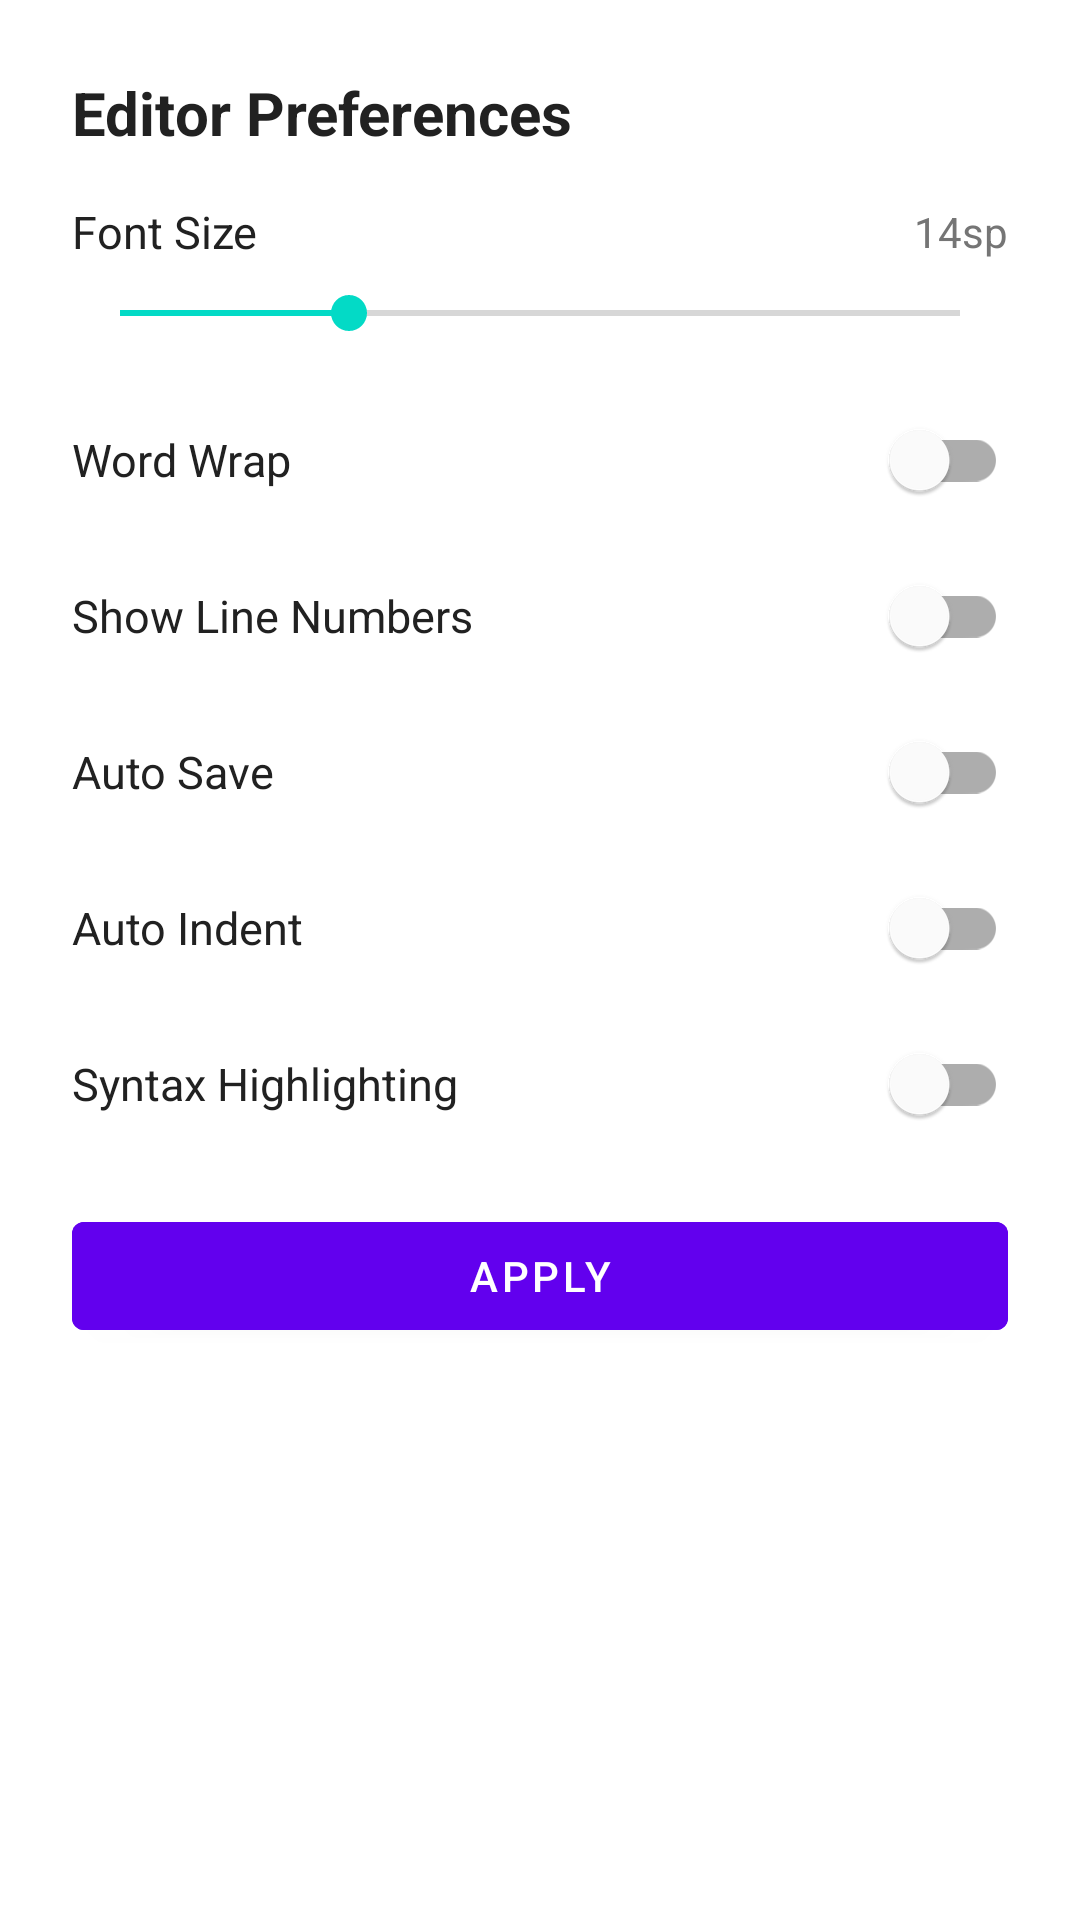

Here is an Android app screen rendered from its layout file. Give the layout XML and the strings, colors and styles it references.
<!-- AndroidManifest.xml: application theme AppTheme -->
<!-- res/layout/dialog_editor_preferences.xml -->
<?xml version="1.0" encoding="utf-8"?>
<ScrollView
    xmlns:android="http://schemas.android.com/apk/res/android"
    android:layout_width="match_parent"
    android:layout_height="wrap_content">

    <LinearLayout
        android:layout_width="match_parent"
        android:layout_height="wrap_content"
        android:orientation="vertical"
        android:padding="24dp">

        <TextView
            android:layout_width="wrap_content"
            android:layout_height="wrap_content"
            android:text="Editor Preferences"
            android:textSize="20sp"
            android:textStyle="bold"
            android:textColor="#212121"
            android:layout_marginBottom="16dp" />

        
        <LinearLayout
            android:layout_width="match_parent"
            android:layout_height="wrap_content"
            android:orientation="horizontal"
            android:gravity="center_vertical"
            android:layout_marginBottom="8dp">

            <TextView
                android:layout_width="0dp"
                android:layout_height="wrap_content"
                android:layout_weight="1"
                android:text="Font Size"
                android:textSize="15sp"
                android:textColor="#212121" />

            <TextView
                android:id="@+id/font_size_value"
                android:layout_width="wrap_content"
                android:layout_height="wrap_content"
                android:text="14sp"
                android:textSize="14sp"
                android:textColor="#757575" />
        </LinearLayout>

        <SeekBar
            android:id="@+id/font_size_seekbar"
            android:layout_width="match_parent"
            android:layout_height="wrap_content"
            android:min="8"
            android:max="30"
            android:progress="14"
            android:layout_marginBottom="16dp" />

        
        <LinearLayout
            android:layout_width="match_parent"
            android:layout_height="48dp"
            android:orientation="horizontal"
            android:gravity="center_vertical"
            android:layout_marginBottom="4dp">

            <TextView
                android:layout_width="0dp"
                android:layout_height="wrap_content"
                android:layout_weight="1"
                android:text="Word Wrap"
                android:textSize="15sp"
                android:textColor="#212121" />

            <com.google.android.material.switchmaterial.SwitchMaterial
                android:id="@+id/switch_word_wrap"
                android:layout_width="wrap_content"
                android:layout_height="wrap_content" />
        </LinearLayout>

        
        <LinearLayout
            android:layout_width="match_parent"
            android:layout_height="48dp"
            android:orientation="horizontal"
            android:gravity="center_vertical"
            android:layout_marginBottom="4dp">

            <TextView
                android:layout_width="0dp"
                android:layout_height="wrap_content"
                android:layout_weight="1"
                android:text="Show Line Numbers"
                android:textSize="15sp"
                android:textColor="#212121" />

            <com.google.android.material.switchmaterial.SwitchMaterial
                android:id="@+id/switch_line_numbers"
                android:layout_width="wrap_content"
                android:layout_height="wrap_content" />
        </LinearLayout>

        
        <LinearLayout
            android:layout_width="match_parent"
            android:layout_height="48dp"
            android:orientation="horizontal"
            android:gravity="center_vertical"
            android:layout_marginBottom="4dp">

            <TextView
                android:layout_width="0dp"
                android:layout_height="wrap_content"
                android:layout_weight="1"
                android:text="Auto Save"
                android:textSize="15sp"
                android:textColor="#212121" />

            <com.google.android.material.switchmaterial.SwitchMaterial
                android:id="@+id/switch_auto_save"
                android:layout_width="wrap_content"
                android:layout_height="wrap_content" />
        </LinearLayout>

        
        <LinearLayout
            android:layout_width="match_parent"
            android:layout_height="48dp"
            android:orientation="horizontal"
            android:gravity="center_vertical"
            android:layout_marginBottom="4dp">

            <TextView
                android:layout_width="0dp"
                android:layout_height="wrap_content"
                android:layout_weight="1"
                android:text="Auto Indent"
                android:textSize="15sp"
                android:textColor="#212121" />

            <com.google.android.material.switchmaterial.SwitchMaterial
                android:id="@+id/switch_auto_indent"
                android:layout_width="wrap_content"
                android:layout_height="wrap_content" />
        </LinearLayout>

        
        <LinearLayout
            android:layout_width="match_parent"
            android:layout_height="48dp"
            android:orientation="horizontal"
            android:gravity="center_vertical"
            android:layout_marginBottom="16dp">

            <TextView
                android:layout_width="0dp"
                android:layout_height="wrap_content"
                android:layout_weight="1"
                android:text="Syntax Highlighting"
                android:textSize="15sp"
                android:textColor="#212121" />

            <com.google.android.material.switchmaterial.SwitchMaterial
                android:id="@+id/switch_syntax"
                android:layout_width="wrap_content"
                android:layout_height="wrap_content" />
        </LinearLayout>

        
        <com.google.android.material.button.MaterialButton
            android:id="@+id/btn_apply"
            android:layout_width="match_parent"
            android:layout_height="48dp"
            android:text="APPLY"
            android:textColor="#FFFFFF"
            android:backgroundTint="#6200EE" />
    </LinearLayout>
</ScrollView>
<!-- resources referenced by this layout -->
<resources>
  <style name="AppTheme" parent="Base.AppTheme" />
  <style name="Base.AppTheme" parent="Theme.MaterialComponents.DayNight.NoActionBar">
          <item name="android:statusBarColor">@color/grey_900</item>
          <item name="android:navigationBarColor">@color/black</item>
          <item name="android:windowLightStatusBar">false</item>
  
          
          <item name="drawerBackground">@color/white</item>
          <item name="headerBackground">@color/grey_900</item>
          <item name="iconTint">@color/white</item>
          <item name="iconTintSecondary">@color/grey_600</item>
          <item name="textPrimary">@color/grey_900</item>
          <item name="textSecondary">@color/grey_600</item>
          <item name="sectionText">@color/blue_500</item>
          <item name="dividerColor">@color/grey_300</item>
          <item name="progressTint">@color/blue_500</item>
          <item name="mainBackground">#f5f5f5</item>
          <item name="toolbarBackground">@color/grey_900</item>
          <item name="panelBg">@color/white</item>
          <item name="bottomBarBackground">@color/white</item>
          <item name="statsTextColor">@color/grey_500</item>
          <item name="fileItemBackground">@color/white</item>
          <item name="folderItemBackground">#f5f5f5</item>
          <item name="buttonTint">@color/grey_800</item>
      </style>
  <color name="grey_900">#212121</color>
  <color name="black">#000000</color>
  <color name="white">#FFFFFF</color>
  <color name="grey_600">#757575</color>
  <color name="blue_500">#2196F3</color>
  <color name="grey_300">#E0E0E0</color>
  <color name="grey_500">#9E9E9E</color>
  <color name="grey_800">#424242</color>
</resources>
